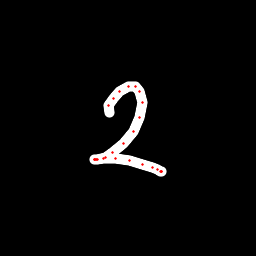

The table this chart was drawn from, first rows:
x, y, hover, eod
109.1, 112.1, 0.0, 0.0
108.9, 105.5, 0.0, 0.0
113.2, 98.25, 0.0, 0.0
119.4, 91.58, 0.0, 0.0
128.4, 86.54, 0.0, 0.0
135.5, 86.24, 0.0, 0.0
140, 92, 0.0, 0.0
142.6, 102.3, 0.0, 0.0
139.9, 117.7, 0.0, 0.0
133.1, 131.4, 0.0, 0.0
123.1, 143.9, 0.0, 0.0
112.9, 152.5, 0.0, 0.0
105.5, 157.7, 0.0, 0.0
97.82, 159.1, 0.0, 0.0
94.45, 159.2, 0.0, 0.0
94.6, 159.2, 0.0, 0.0
95.08, 159.2, 0.0, 0.0
96.31, 159.3, 0.0, 0.0
103.9, 158.5, 0.0, 0.0
115.5, 158.9, 0.0, 0.0
129.2, 161, 0.0, 0.0
142.1, 164, 0.0, 0.0
152.8, 167.4, 0.0, 0.0
157.5, 169.8, 0.0, 0.0
160.7, 171.2, 0.0, 0.0
161.8, 171.7, 0.0, 0.0
161.6, 171.6, 0.0, 1.0
